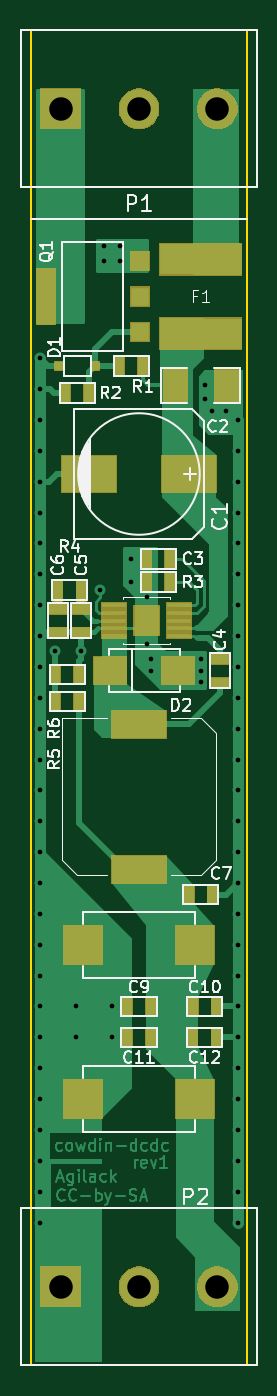
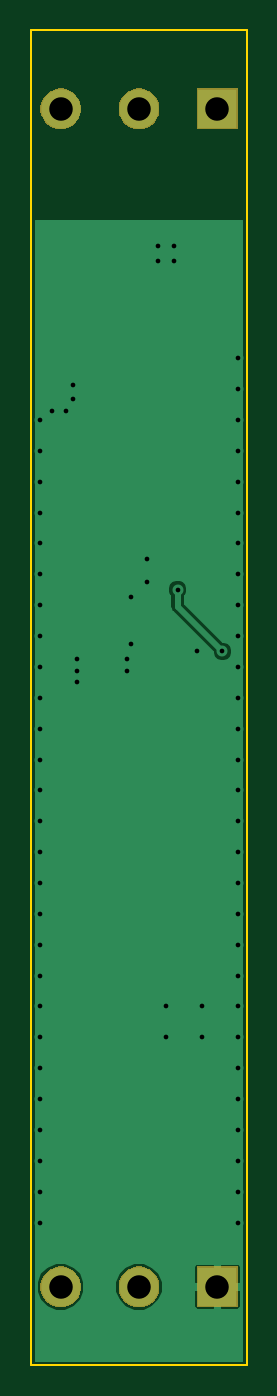
Circuit board: 11 layer files. Board 14.0 x 86.5 mm.
- bottom_copper: cowdin-dcdc-B.Cu.gbr (11019 bytes)
- bottom_mask: cowdin-dcdc-B.Mask.gbr (5177 bytes)
- paste: cowdin-dcdc-B.Paste.gbr (498 bytes)
- bottom_silk: cowdin-dcdc-B.SilkS.gbr (499 bytes)
- outline: cowdin-dcdc-Edge.Cuts.gbr (693 bytes)
- top_copper: cowdin-dcdc-F.Cu.gbr (36150 bytes)
- top_mask: cowdin-dcdc-F.Mask.gbr (14505 bytes)
- paste: cowdin-dcdc-F.Paste.gbr (3234 bytes)
- top_silk: cowdin-dcdc-F.SilkS.gbr (23968 bytes)
- drill: cowdin-dcdc-NPTH.drl (139 bytes)
- drill: cowdin-dcdc-PTH.drl (1514 bytes)

=== bottom_copper: cowdin-dcdc-B.Cu.gbr (11019 bytes, source omitted) ===
=== bottom_mask: cowdin-dcdc-B.Mask.gbr ===
G04 #@! TF.GenerationSoftware,KiCad,Pcbnew,5.0.2*
G04 #@! TF.CreationDate,2020-03-26T08:27:29+01:00*
G04 #@! TF.ProjectId,cowdin-dcdc,636f7764-696e-42d6-9463-64632e6b6963,1*
G04 #@! TF.SameCoordinates,Original*
G04 #@! TF.FileFunction,Soldermask,Bot*
G04 #@! TF.FilePolarity,Negative*
%FSLAX46Y46*%
G04 Gerber Fmt 4.6, Leading zero omitted, Abs format (unit mm)*
G04 Created by KiCad (PCBNEW 5.0.2) date jeu. 26 mars 2020 08:27:29 CET*
%MOMM*%
%LPD*%
G01*
G04 APERTURE LIST*
%ADD10C,0.100000*%
G04 APERTURE END LIST*
D10*
G36*
X153880250Y-141882843D02*
X153965322Y-141899765D01*
X154035735Y-141928931D01*
X154205728Y-141999344D01*
X154422092Y-142143914D01*
X154606086Y-142327908D01*
X154750656Y-142544272D01*
X154850235Y-142784679D01*
X154901000Y-143039891D01*
X154901000Y-143300109D01*
X154850235Y-143555321D01*
X154750656Y-143795728D01*
X154606086Y-144012092D01*
X154422092Y-144196086D01*
X154205728Y-144340656D01*
X154035735Y-144411069D01*
X153965322Y-144440235D01*
X153880250Y-144457157D01*
X153710109Y-144491000D01*
X153449891Y-144491000D01*
X153279750Y-144457157D01*
X153194678Y-144440235D01*
X153124265Y-144411069D01*
X152954272Y-144340656D01*
X152737908Y-144196086D01*
X152553914Y-144012092D01*
X152409344Y-143795728D01*
X152309765Y-143555321D01*
X152259000Y-143300109D01*
X152259000Y-143039891D01*
X152309765Y-142784679D01*
X152409344Y-142544272D01*
X152553914Y-142327908D01*
X152737908Y-142143914D01*
X152954272Y-141999344D01*
X153124265Y-141928931D01*
X153194678Y-141899765D01*
X153279750Y-141882843D01*
X153449891Y-141849000D01*
X153710109Y-141849000D01*
X153880250Y-141882843D01*
X153880250Y-141882843D01*
G37*
G36*
X148800250Y-141882843D02*
X148885322Y-141899765D01*
X148955735Y-141928931D01*
X149125728Y-141999344D01*
X149342092Y-142143914D01*
X149526086Y-142327908D01*
X149670656Y-142544272D01*
X149770235Y-142784679D01*
X149821000Y-143039891D01*
X149821000Y-143300109D01*
X149770235Y-143555321D01*
X149670656Y-143795728D01*
X149526086Y-144012092D01*
X149342092Y-144196086D01*
X149125728Y-144340656D01*
X148955735Y-144411069D01*
X148885322Y-144440235D01*
X148800250Y-144457157D01*
X148630109Y-144491000D01*
X148369891Y-144491000D01*
X148199750Y-144457157D01*
X148114678Y-144440235D01*
X148044265Y-144411069D01*
X147874272Y-144340656D01*
X147657908Y-144196086D01*
X147473914Y-144012092D01*
X147329344Y-143795728D01*
X147229765Y-143555321D01*
X147179000Y-143300109D01*
X147179000Y-143039891D01*
X147229765Y-142784679D01*
X147329344Y-142544272D01*
X147473914Y-142327908D01*
X147657908Y-142143914D01*
X147874272Y-141999344D01*
X148044265Y-141928931D01*
X148114678Y-141899765D01*
X148199750Y-141882843D01*
X148369891Y-141849000D01*
X148630109Y-141849000D01*
X148800250Y-141882843D01*
X148800250Y-141882843D01*
G37*
G36*
X144741000Y-144491000D02*
X142099000Y-144491000D01*
X142099000Y-141849000D01*
X144741000Y-141849000D01*
X144741000Y-144491000D01*
X144741000Y-144491000D01*
G37*
G36*
X153880250Y-65542843D02*
X153965322Y-65559765D01*
X154035735Y-65588931D01*
X154205728Y-65659344D01*
X154422092Y-65803914D01*
X154606086Y-65987908D01*
X154750656Y-66204272D01*
X154850235Y-66444679D01*
X154901000Y-66699891D01*
X154901000Y-66960109D01*
X154850235Y-67215321D01*
X154750656Y-67455728D01*
X154606086Y-67672092D01*
X154422092Y-67856086D01*
X154205728Y-68000656D01*
X154035735Y-68071069D01*
X153965322Y-68100235D01*
X153880250Y-68117157D01*
X153710109Y-68151000D01*
X153449891Y-68151000D01*
X153279750Y-68117157D01*
X153194678Y-68100235D01*
X153124265Y-68071069D01*
X152954272Y-68000656D01*
X152737908Y-67856086D01*
X152553914Y-67672092D01*
X152409344Y-67455728D01*
X152309765Y-67215321D01*
X152259000Y-66960109D01*
X152259000Y-66699891D01*
X152309765Y-66444679D01*
X152409344Y-66204272D01*
X152553914Y-65987908D01*
X152737908Y-65803914D01*
X152954272Y-65659344D01*
X153124265Y-65588931D01*
X153194678Y-65559765D01*
X153279750Y-65542843D01*
X153449891Y-65509000D01*
X153710109Y-65509000D01*
X153880250Y-65542843D01*
X153880250Y-65542843D01*
G37*
G36*
X148800250Y-65542843D02*
X148885322Y-65559765D01*
X148955735Y-65588931D01*
X149125728Y-65659344D01*
X149342092Y-65803914D01*
X149526086Y-65987908D01*
X149670656Y-66204272D01*
X149770235Y-66444679D01*
X149821000Y-66699891D01*
X149821000Y-66960109D01*
X149770235Y-67215321D01*
X149670656Y-67455728D01*
X149526086Y-67672092D01*
X149342092Y-67856086D01*
X149125728Y-68000656D01*
X148955735Y-68071069D01*
X148885322Y-68100235D01*
X148800250Y-68117157D01*
X148630109Y-68151000D01*
X148369891Y-68151000D01*
X148199750Y-68117157D01*
X148114678Y-68100235D01*
X148044265Y-68071069D01*
X147874272Y-68000656D01*
X147657908Y-67856086D01*
X147473914Y-67672092D01*
X147329344Y-67455728D01*
X147229765Y-67215321D01*
X147179000Y-66960109D01*
X147179000Y-66699891D01*
X147229765Y-66444679D01*
X147329344Y-66204272D01*
X147473914Y-65987908D01*
X147657908Y-65803914D01*
X147874272Y-65659344D01*
X148044265Y-65588931D01*
X148114678Y-65559765D01*
X148199750Y-65542843D01*
X148369891Y-65509000D01*
X148630109Y-65509000D01*
X148800250Y-65542843D01*
X148800250Y-65542843D01*
G37*
G36*
X144741000Y-68151000D02*
X142099000Y-68151000D01*
X142099000Y-65509000D01*
X144741000Y-65509000D01*
X144741000Y-68151000D01*
X144741000Y-68151000D01*
G37*
M02*

=== paste: cowdin-dcdc-B.Paste.gbr ===
G04 #@! TF.GenerationSoftware,KiCad,Pcbnew,5.0.2*
G04 #@! TF.CreationDate,2020-03-26T08:27:29+01:00*
G04 #@! TF.ProjectId,cowdin-dcdc,636f7764-696e-42d6-9463-64632e6b6963,1*
G04 #@! TF.SameCoordinates,Original*
G04 #@! TF.FileFunction,Paste,Bot*
G04 #@! TF.FilePolarity,Positive*
%FSLAX46Y46*%
G04 Gerber Fmt 4.6, Leading zero omitted, Abs format (unit mm)*
G04 Created by KiCad (PCBNEW 5.0.2) date jeu. 26 mars 2020 08:27:29 CET*
%MOMM*%
%LPD*%
G01*
G04 APERTURE LIST*
G04 APERTURE END LIST*
M02*

=== bottom_silk: cowdin-dcdc-B.SilkS.gbr ===
G04 #@! TF.GenerationSoftware,KiCad,Pcbnew,5.0.2*
G04 #@! TF.CreationDate,2020-03-26T08:27:29+01:00*
G04 #@! TF.ProjectId,cowdin-dcdc,636f7764-696e-42d6-9463-64632e6b6963,1*
G04 #@! TF.SameCoordinates,Original*
G04 #@! TF.FileFunction,Legend,Bot*
G04 #@! TF.FilePolarity,Positive*
%FSLAX46Y46*%
G04 Gerber Fmt 4.6, Leading zero omitted, Abs format (unit mm)*
G04 Created by KiCad (PCBNEW 5.0.2) date jeu. 26 mars 2020 08:27:29 CET*
%MOMM*%
%LPD*%
G01*
G04 APERTURE LIST*
G04 APERTURE END LIST*
M02*

=== outline: cowdin-dcdc-Edge.Cuts.gbr ===
G04 #@! TF.GenerationSoftware,KiCad,Pcbnew,5.0.2*
G04 #@! TF.CreationDate,2020-03-26T08:27:29+01:00*
G04 #@! TF.ProjectId,cowdin-dcdc,636f7764-696e-42d6-9463-64632e6b6963,1*
G04 #@! TF.SameCoordinates,Original*
G04 #@! TF.FileFunction,Profile,NP*
%FSLAX46Y46*%
G04 Gerber Fmt 4.6, Leading zero omitted, Abs format (unit mm)*
G04 Created by KiCad (PCBNEW 5.0.2) date jeu. 26 mars 2020 08:27:29 CET*
%MOMM*%
%LPD*%
G01*
G04 APERTURE LIST*
%ADD10C,0.150000*%
G04 APERTURE END LIST*
D10*
X141500000Y-61750000D02*
X141500000Y-148250000D01*
X155500000Y-61750000D02*
X155500000Y-148250000D01*
X141500000Y-148250000D02*
X155500000Y-148250000D01*
X141500000Y-61750000D02*
X155500000Y-61750000D01*
M02*

=== top_copper: cowdin-dcdc-F.Cu.gbr (36150 bytes, source omitted) ===
=== top_mask: cowdin-dcdc-F.Mask.gbr (14505 bytes, source omitted) ===
=== paste: cowdin-dcdc-F.Paste.gbr ===
G04 #@! TF.GenerationSoftware,KiCad,Pcbnew,5.0.2*
G04 #@! TF.CreationDate,2020-03-26T08:27:29+01:00*
G04 #@! TF.ProjectId,cowdin-dcdc,636f7764-696e-42d6-9463-64632e6b6963,1*
G04 #@! TF.SameCoordinates,Original*
G04 #@! TF.FileFunction,Paste,Top*
G04 #@! TF.FilePolarity,Positive*
%FSLAX46Y46*%
G04 Gerber Fmt 4.6, Leading zero omitted, Abs format (unit mm)*
G04 Created by KiCad (PCBNEW 5.0.2) date jeu. 26 mars 2020 08:27:29 CET*
%MOMM*%
%LPD*%
G01*
G04 APERTURE LIST*
%ADD10R,1.500000X0.200000*%
%ADD11R,1.370000X1.680000*%
%ADD12R,2.100000X1.800000*%
%ADD13R,3.560000X1.780000*%
%ADD14R,5.300000X2.000000*%
%ADD15R,0.635000X1.143000*%
%ADD16R,1.198880X1.198880*%
%ADD17R,1.198880X3.599180*%
%ADD18R,0.599440X0.599440*%
%ADD19R,3.500120X2.400300*%
%ADD20R,1.524000X2.032000*%
%ADD21R,1.143000X0.635000*%
%ADD22R,2.500000X2.500000*%
G04 APERTURE END LIST*
D10*
G04 #@! TO.C,U1*
X151100000Y-101000000D03*
X151100000Y-100500000D03*
X151100000Y-100000000D03*
X151100000Y-99500000D03*
X151100000Y-99000000D03*
X146900000Y-99000000D03*
X146900000Y-99500000D03*
X146900000Y-100000000D03*
X146900000Y-100500000D03*
X146900000Y-101000000D03*
D11*
X149000000Y-100000000D03*
G04 #@! TD*
D12*
G04 #@! TO.C,D2*
X151050000Y-103250000D03*
X146650000Y-103250000D03*
G04 #@! TD*
D13*
G04 #@! TO.C,L1*
X148500000Y-106710000D03*
X148500000Y-116110000D03*
G04 #@! TD*
D14*
G04 #@! TO.C,F1*
X152500000Y-81400000D03*
X152500000Y-76600000D03*
G04 #@! TD*
D15*
G04 #@! TO.C,R1*
X147238000Y-83500000D03*
X148762000Y-83500000D03*
G04 #@! TD*
G04 #@! TO.C,R2*
X145262000Y-85250000D03*
X143738000Y-85250000D03*
G04 #@! TD*
G04 #@! TO.C,R3*
X150512000Y-97500000D03*
X148988000Y-97500000D03*
G04 #@! TD*
D16*
G04 #@! TO.C,Q1*
X148550540Y-79000000D03*
X148550540Y-81301240D03*
X148550540Y-76698760D03*
D17*
X142449460Y-79000000D03*
G04 #@! TD*
D18*
G04 #@! TO.C,D1*
X143349380Y-83500000D03*
X145650620Y-83500000D03*
G04 #@! TD*
D19*
G04 #@! TO.C,C1*
X151751200Y-90500000D03*
X145248800Y-90500000D03*
G04 #@! TD*
D20*
G04 #@! TO.C,C2*
X150849000Y-84750000D03*
X154151000Y-84750000D03*
G04 #@! TD*
D15*
G04 #@! TO.C,C3*
X150512000Y-96000000D03*
X148988000Y-96000000D03*
G04 #@! TD*
D21*
G04 #@! TO.C,C4*
X153750000Y-104012000D03*
X153750000Y-102488000D03*
G04 #@! TD*
G04 #@! TO.C,C5*
X144750000Y-99238000D03*
X144750000Y-100762000D03*
G04 #@! TD*
G04 #@! TO.C,C6*
X143250000Y-100762000D03*
X143250000Y-99238000D03*
G04 #@! TD*
D15*
G04 #@! TO.C,R4*
X144762000Y-98000000D03*
X143238000Y-98000000D03*
G04 #@! TD*
G04 #@! TO.C,R5*
X143088000Y-105250000D03*
X144612000Y-105250000D03*
G04 #@! TD*
G04 #@! TO.C,R6*
X144612000Y-103500000D03*
X143088000Y-103500000D03*
G04 #@! TD*
G04 #@! TO.C,C7*
X153262000Y-117750000D03*
X151738000Y-117750000D03*
G04 #@! TD*
D22*
G04 #@! TO.C,C8*
X152150000Y-121000000D03*
X144850000Y-121000000D03*
G04 #@! TD*
D15*
G04 #@! TO.C,C9*
X149262000Y-125000000D03*
X147738000Y-125000000D03*
G04 #@! TD*
G04 #@! TO.C,C10*
X151998000Y-125000000D03*
X153522000Y-125000000D03*
G04 #@! TD*
G04 #@! TO.C,C11*
X147738000Y-127000000D03*
X149262000Y-127000000D03*
G04 #@! TD*
G04 #@! TO.C,C12*
X151988000Y-127000000D03*
X153512000Y-127000000D03*
G04 #@! TD*
D22*
G04 #@! TO.C,C13*
X152150000Y-131000000D03*
X144850000Y-131000000D03*
G04 #@! TD*
M02*

=== top_silk: cowdin-dcdc-F.SilkS.gbr (23968 bytes, source omitted) ===
=== drill: cowdin-dcdc-NPTH.drl ===
M48
;DRILL file {KiCad 5.0.2} date jeu. 26 mars 2020 08:27:32 CET
;FORMAT={-:-/ absolute / inch / decimal}
FMAT,2
INCH,TZ
%
G90
G05
T0
M30

=== drill: cowdin-dcdc-PTH.drl ===
M48
;DRILL file {KiCad 5.0.2} date jeu. 26 mars 2020 08:27:32 CET
;FORMAT={-:-/ absolute / inch / decimal}
FMAT,2
INCH,TZ
T1C0.0120
T2C0.0600
%
G90
G05
T1
X5.5945Y-3.2677
X5.5945Y-3.3465
X5.5945Y-3.4252
X5.5945Y-3.5039
X5.5945Y-3.5827
X5.5945Y-3.6614
X5.5945Y-3.7402
X5.5945Y-3.8189
X5.5945Y-3.8976
X5.5945Y-3.9764
X5.5945Y-4.0551
X5.5945Y-4.1339
X5.5945Y-4.2126
X5.5945Y-4.2913
X5.5945Y-4.3701
X5.5945Y-4.4488
X5.5945Y-4.5276
X5.5945Y-4.6063
X5.5945Y-4.685
X5.5945Y-4.7638
X5.5945Y-4.8425
X5.5945Y-4.9213
X5.5945Y-5.
X5.5945Y-5.0787
X5.5945Y-5.1575
X5.5945Y-5.2358
X5.5945Y-5.315
X5.5945Y-5.3937
X5.5945Y-5.4724
X5.6335Y-4.0157
X5.6858Y-4.9213
X5.6858Y-5.
X5.6988Y-4.0157
X5.748Y-3.8583
X5.7579Y-2.9803
X5.7579Y-3.0197
X5.7776Y-4.9213
X5.7776Y-5.
X5.7972Y-2.9803
X5.7972Y-3.0197
X5.8268Y-3.7795
X5.8268Y-3.8386
X5.8661Y-3.878
X5.8661Y-3.9961
X5.876Y-4.0354
X5.876Y-4.065
X6.0039Y-4.0354
X6.0039Y-4.065
X6.0039Y-4.0945
X6.0138Y-3.3366
X6.0138Y-3.372
X6.0335Y-3.4016
X6.0689Y-3.4016
X6.0984Y-3.4252
X6.0984Y-3.5039
X6.0984Y-3.5827
X6.0984Y-3.6614
X6.0984Y-3.7402
X6.0984Y-3.8189
X6.0984Y-3.8976
X6.0984Y-3.9764
X6.0984Y-4.0551
X6.0984Y-4.1339
X6.0984Y-4.2126
X6.0984Y-4.2913
X6.0984Y-4.3701
X6.0984Y-4.4488
X6.0984Y-4.5276
X6.0984Y-4.6063
X6.0984Y-4.685
X6.0984Y-4.7638
X6.0984Y-4.8425
X6.0984Y-4.9213
X6.0984Y-5.
X6.0984Y-5.0787
X6.0984Y-5.1575
X6.0984Y-5.2362
X6.0984Y-5.315
X6.0984Y-5.3937
X6.0984Y-5.4724
T2
X5.6465Y-2.6311
X5.8465Y-2.6311
X6.0465Y-2.6311
X5.6465Y-5.6366
X5.8465Y-5.6366
X6.0465Y-5.6366
T0
M30

